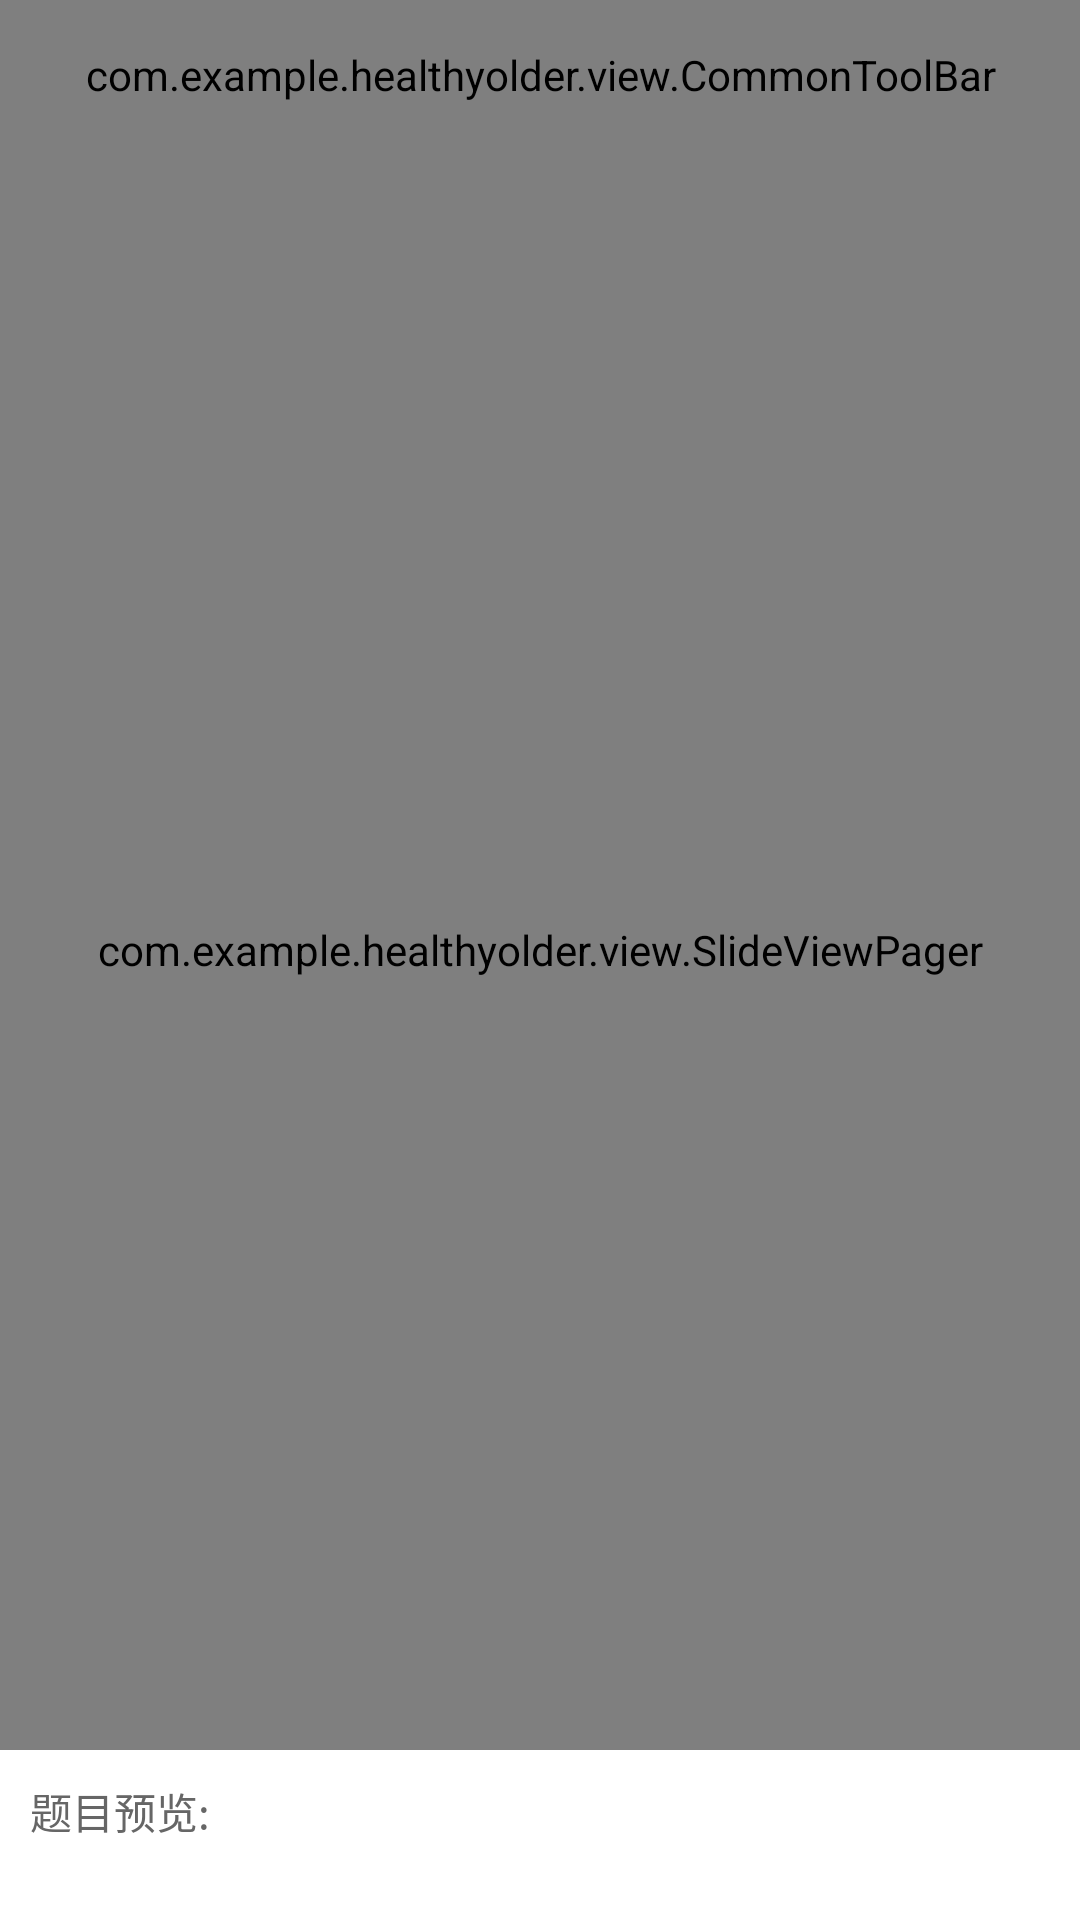

The Android layout XML behind this screen, and the referenced resources:
<!-- AndroidManifest.xml: application theme AppTheme -->
<!-- res/layout/activity_healthy_test.xml -->
<?xml version="1.0" encoding="utf-8"?>
<RelativeLayout xmlns:android="http://schemas.android.com/apk/res/android"
    android:orientation="vertical"
    android:layout_width="match_parent"
    android:layout_height="match_parent"
    xmlns:app="http://schemas.android.com/apk/res-auto">

    <com.example.healthyolder.view.CommonToolBar
        android:id="@+id/rl_commonToolBar"
        android:layout_width="match_parent"
        android:layout_height="@dimen/toolbar_height"
        app:isShowLeftImage="true"
        app:leftImage="@mipmap/btn_back"
        app:isShowRightText="true"
        app:rightTextColor="@color/colorTheme"
        app:middleText="">
    </com.example.healthyolder.view.CommonToolBar>

    <include
        android:id="@+id/layout_question_preview"
        layout="@layout/layout_question_preview"
        android:layout_width="match_parent"
        android:layout_height="wrap_content"
        android:layout_alignParentBottom="true" />

    <com.example.healthyolder.view.SlideViewPager
        android:layout_below="@+id/rl_commonToolBar"
        android:layout_above="@+id/layout_question_preview"
        android:id="@+id/svp_common"
        android:layout_width="match_parent"
        android:layout_height="match_parent" />
</RelativeLayout>
<!-- res/layout/layout_question_preview.xml (included above) -->
<?xml version="1.0" encoding="utf-8"?>
<RelativeLayout xmlns:android="http://schemas.android.com/apk/res/android"
    android:layout_width="match_parent"
    android:layout_height="wrap_content"
    android:padding="10dp"
    android:background="@color/white">

    <TextView
        android:id="@+id/tv_preview_title"
        android:layout_width="wrap_content"
        android:layout_height="wrap_content"
        android:layout_marginBottom="8dp"
        android:text="题目预览:"
        android:textColor="@color/darkGrey"
        android:textSize="14sp" />

    <androidx.recyclerview.widget.RecyclerView
        android:id="@+id/rv_question_preview"
        android:layout_width="match_parent"
        android:layout_height="wrap_content"
        android:layout_below="@id/tv_preview_title"
        android:paddingTop="4dp"
        android:paddingBottom="4dp" />

</RelativeLayout>
<!-- resources referenced by this layout -->
<resources>
  <color name="colorTheme">#67AEF5</color>
  <color name="darkGrey">#666666</color>
  <color name="white">#ffff</color>
  <dimen name="toolbar_height">50dp</dimen>
  <style name="AppTheme" parent="Theme.MaterialComponents.Light.NoActionBar">
          
          <item name="colorPrimary">@color/colorPrimary</item>
          <item name="colorPrimaryDark">@color/colorPrimaryDark</item>
          <item name="colorAccent">@color/colorAccent</item>
          <item name="android:statusBarColor">@color/colorPrimaryDark</item>
          <item name="android:windowLightStatusBar">true</item>
          <item name="android:navigationBarColor">@color/colorLight</item>
          <item name="android:windowLightNavigationBar">true</item>
          <item name="android:windowBackground">@drawable/app_background</item>
          <item name="materialCardViewStyle">@style/AppCardView</item>
          <item name="android:hardwareAccelerated">true</item>
          <item name="android:windowIsTranslucent">false</item>
          <item name="android:windowContentOverlay">@null</item>
          <item name="android:windowDisablePreview">true</item>
          <item name="android:windowAnimationStyle">@null</item>
          <item name="android:windowNoTitle">true</item>
          <item name="android:windowFullscreen">false</item>
      </style>
  <color name="colorPrimary">#67AEF5</color>
  <color name="colorPrimaryDark">#67AEF5</color>
  <color name="colorAccent">#67AEF5</color>
  <color name="colorLight">#FEFEFE</color>
  <!-- drawable app_background (drawable) -->
  <?xml version="1.0" encoding="utf-8"?>
  <bitmap xmlns:android="http://schemas.android.com/apk/res/android"
      android:src="@drawable/background"
      android:tileMode="disabled"
      android:gravity="fill" />
  <style name="AppCardView" parent="Widget.MaterialComponents.CardView">
          <item name="cardElevation">4dp</item>
          <item name="cardCornerRadius">12dp</item>
          <item name="contentPadding">16dp</item>
      </style>
  <!-- drawable background: png bitmap (mipmap-hdpi, 178998 bytes) -->
</resources>
